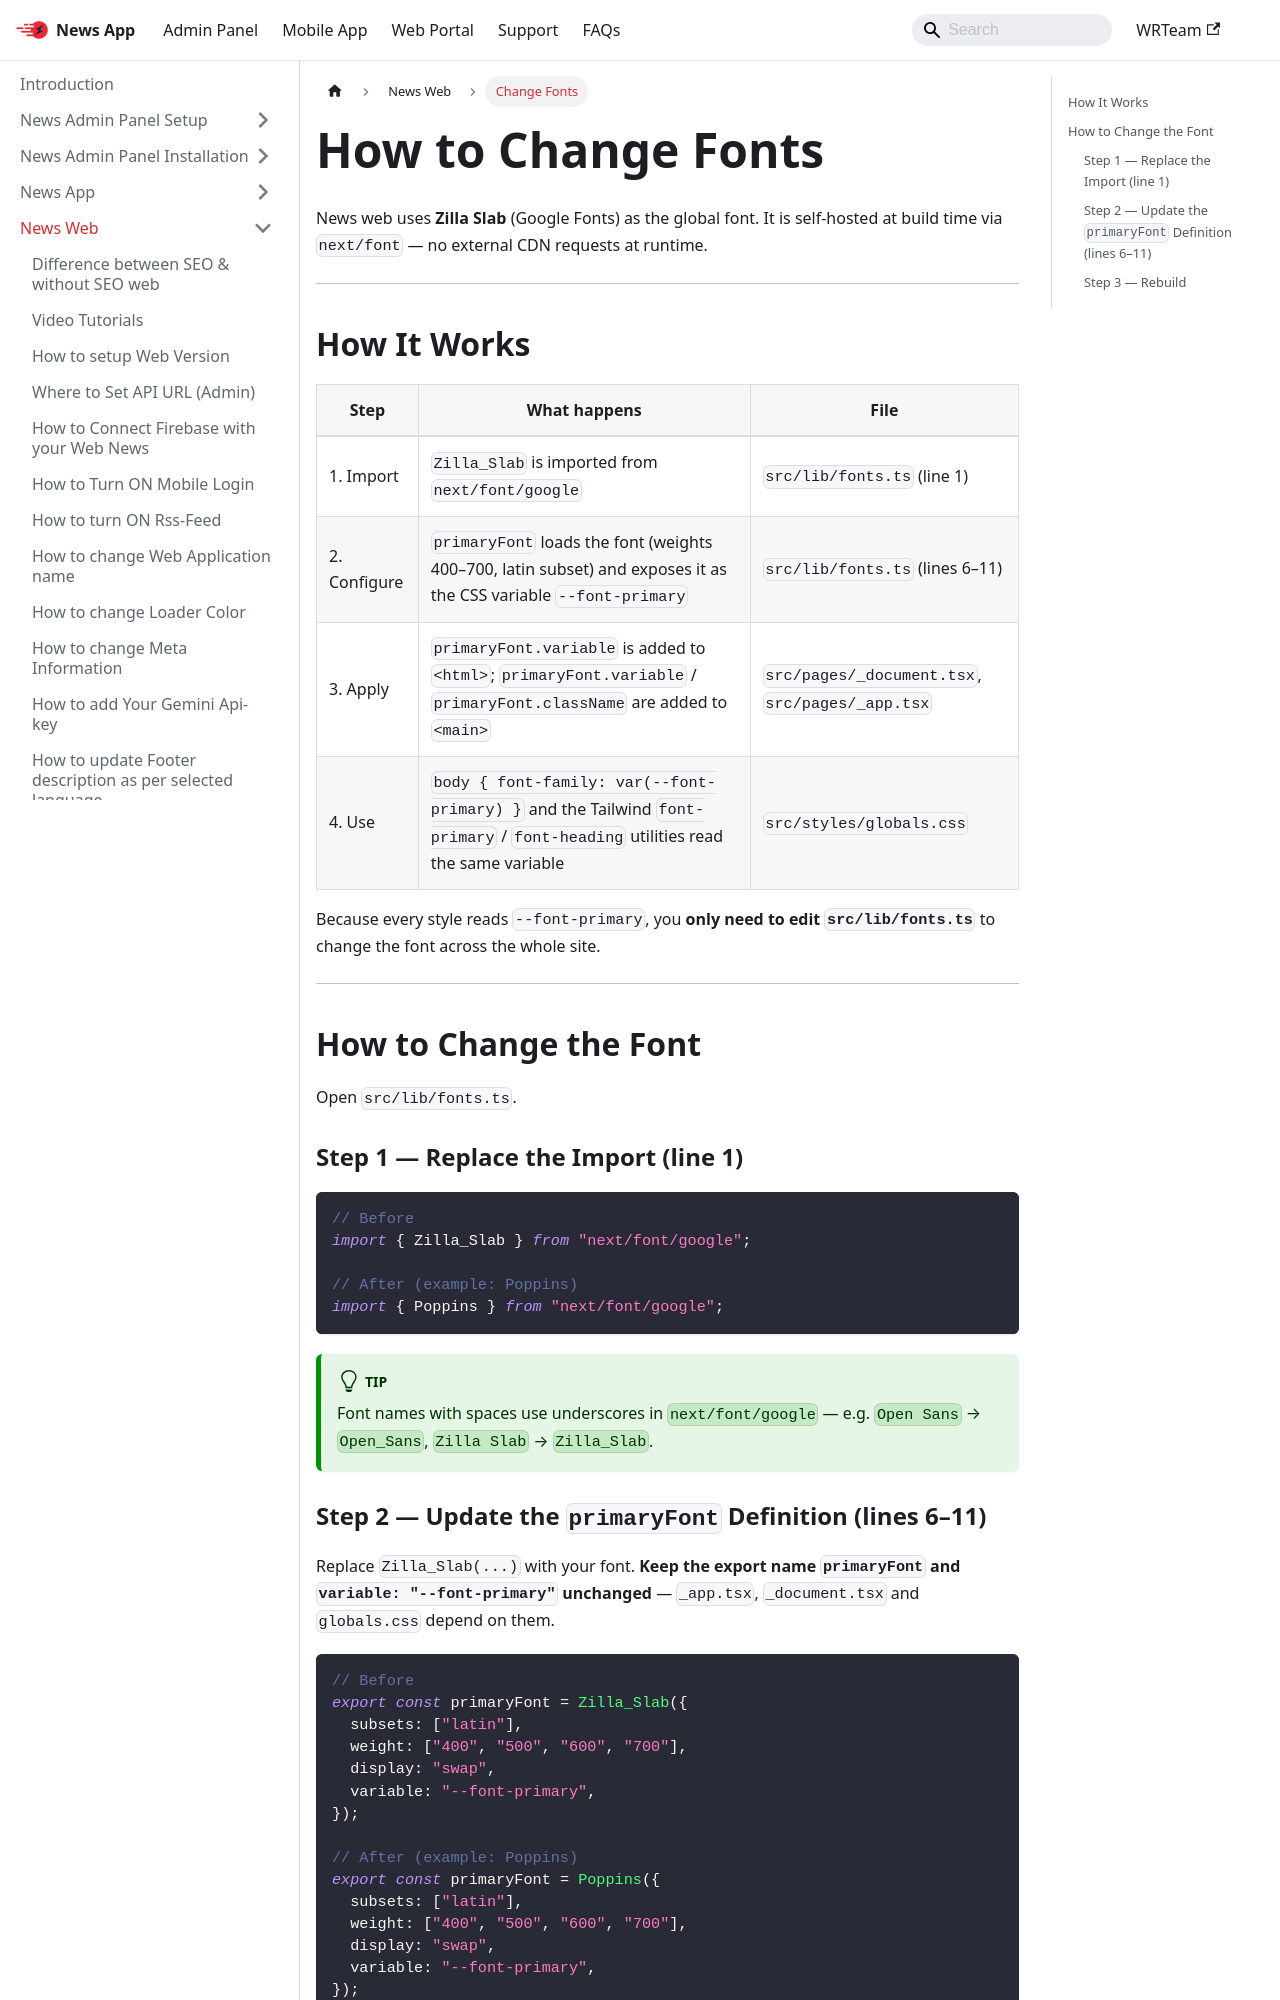

repository: WRTeam-in/news-doc · page: docs/web/change-fonts/index.html · generator: docusaurus

---
id: change-fonts
title: Change Fonts
---

# How to Change Fonts

News web uses **Zilla Slab** (Google Fonts) as the global font. It is self-hosted at build time via `next/font` — no external CDN requests at runtime.

---

## How It Works

| Step | What happens | File |
|------|-------------|------|
| 1. Import | `Zilla_Slab` is imported from `next/font/google` | `src/lib/fonts.ts` (line 1) |
| 2. Configure | `primaryFont` loads the font (weights 400–700, latin subset) and exposes it as the CSS variable `--font-primary` | `src/lib/fonts.ts` (lines 6–11) |
| 3. Apply | `primaryFont.variable` is added to `<html>`; `primaryFont.variable` / `primaryFont.className` are added to `<main>` | `src/pages/_document.tsx`, `src/pages/_app.tsx` |
| 4. Use | `body { font-family: var(--font-primary) }` and the Tailwind `font-primary` / `font-heading` utilities read the same variable | `src/styles/globals.css` |

Because every style reads `--font-primary`, you **only need to edit `src/lib/fonts.ts`** to change the font across the whole site.

---

## How to Change the Font

Open `src/lib/fonts.ts`.

### Step 1 — Replace the Import (line 1)

```ts
// Before
import { Zilla_Slab } from "next/font/google";

// After (example: Poppins)
import { Poppins } from "next/font/google";
```

:::tip
Font names with spaces use underscores in `next/font/google` — e.g. `Open Sans` → `Open_Sans`, `Zilla Slab` → `Zilla_Slab`.
:::
